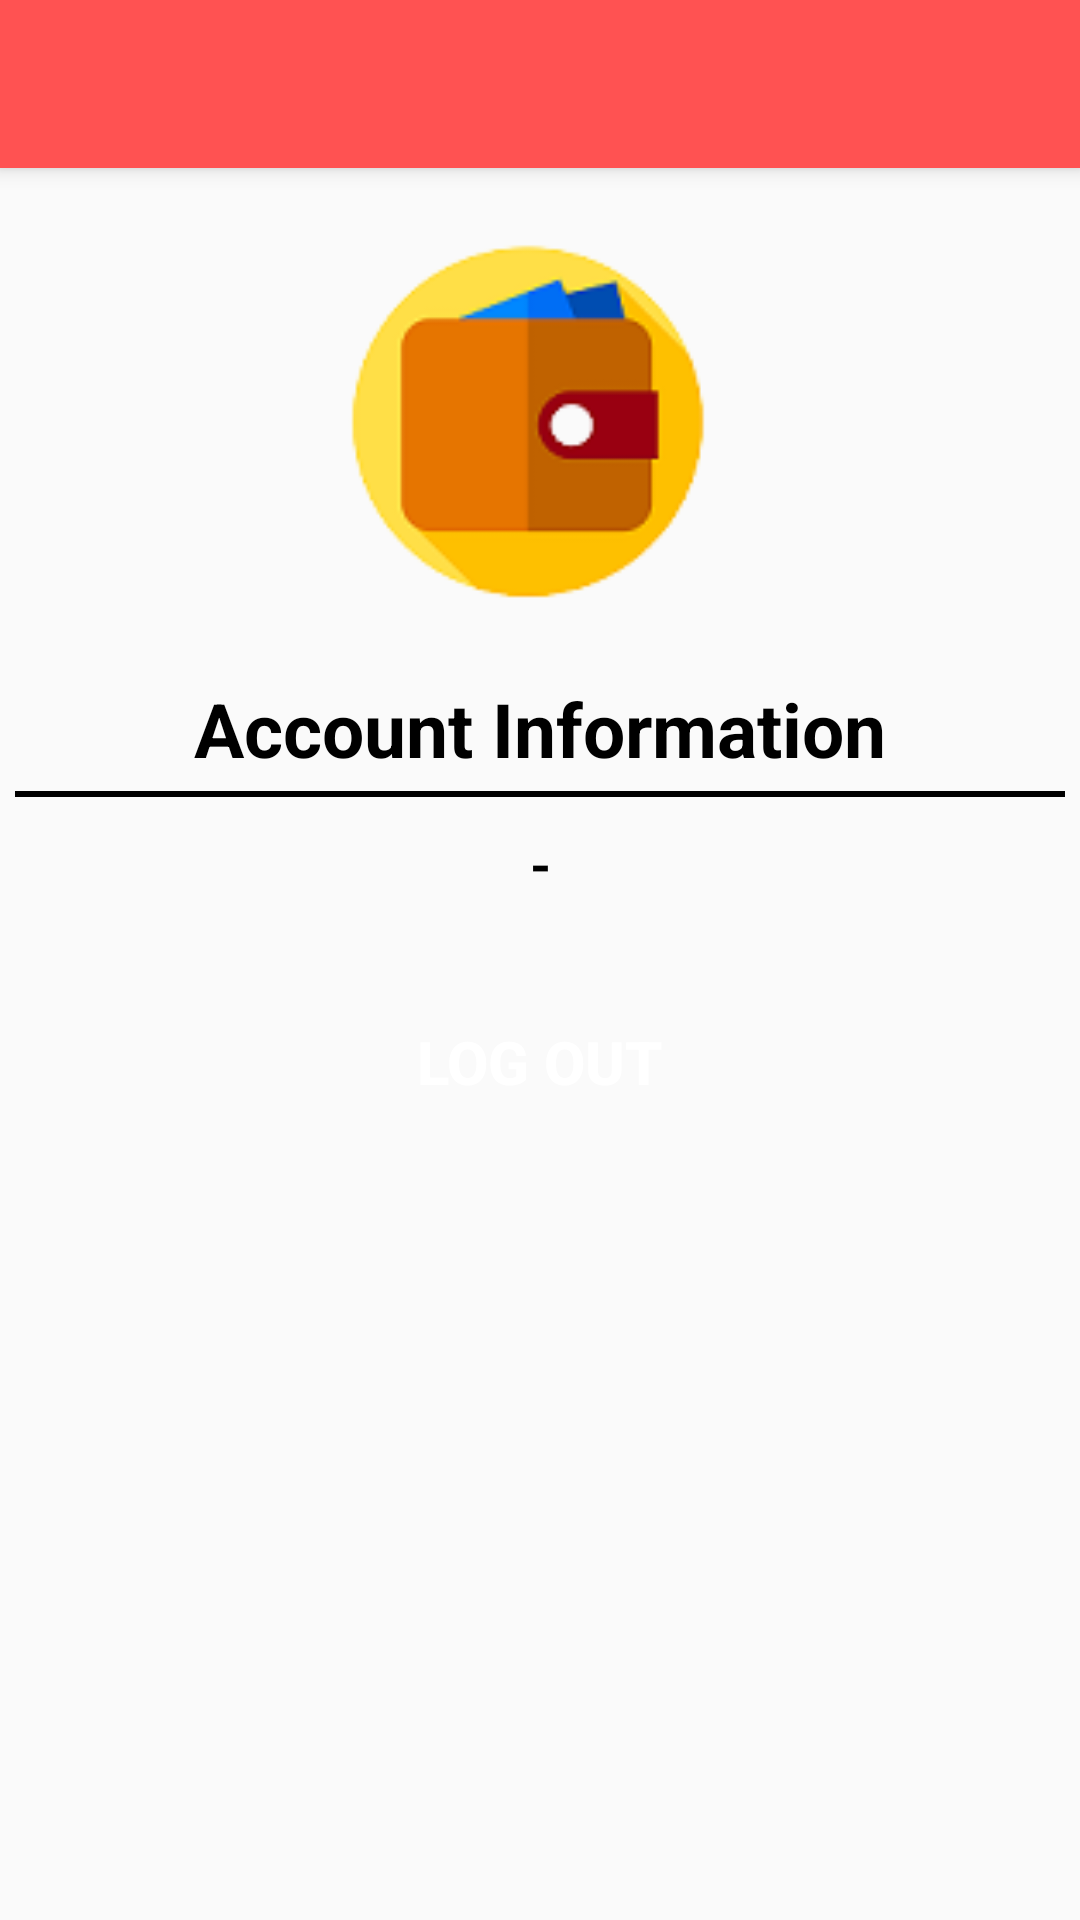

The Android layout XML behind this screen, and the referenced resources:
<!-- AndroidManifest.xml: application theme AppTheme -->
<!-- res/layout/activity_account.xml -->
<?xml version="1.0" encoding="utf-8"?>
<LinearLayout xmlns:android="http://schemas.android.com/apk/res/android"
    xmlns:app="http://schemas.android.com/apk/res-auto"
    xmlns:tools="http://schemas.android.com/tools"
    android:layout_width="match_parent"
    android:layout_height="match_parent"
    android:orientation="vertical"
    tools:context=".AccountActivity">

    <androidx.appcompat.widget.Toolbar
        android:layout_width="match_parent"
        android:layout_height="?attr/actionBarSize"
        android:background="#FF5252"
        android:id="@+id/my_Feed_Toolbar"
        android:theme="@style/ThemeOverlay.AppCompat.Dark.ActionBar"
        app:popupTheme="@style/ThemeOverlay.AppCompat.Light"
        android:elevation="4dp">
    </androidx.appcompat.widget.Toolbar>

    <LinearLayout
        android:layout_width="match_parent"
        android:layout_height="wrap_content"
        android:orientation="vertical">

        <ImageView
            android:id="@+id/logo"
            android:layout_width="150dp"
            android:layout_height="150dp"
            android:src="@drawable/applogo"
            android:layout_gravity="center"
            android:layout_marginTop="10dp"/>

        <TextView
            android:layout_width="match_parent"
            android:layout_height="wrap_content"
            android:text="Account Information"
            android:textStyle="bold"
            android:textColor="#000"
            android:textSize="25sp"
            android:layout_marginTop="10dp"
            android:gravity="center"/>
        <View
            android:layout_width="match_parent"
            android:layout_height="2dp"
            android:layout_marginTop="4dp"
            android:layout_marginStart="5dp"
            android:layout_marginEnd="5dp"
            android:background="#000" />

        <TextView
            android:id="@+id/userEmail"
            android:layout_width="match_parent"
            android:layout_height="wrap_content"
            android:text="-"
            android:textSize="18sp"
            android:textColor="#000"
            android:textStyle="bold"
            android:gravity="center"
            android:layout_margin="10dp"
            android:textAllCaps="true"
            />

        <Button
            android:id="@+id/logoutBtn"
            android:layout_width="match_parent"
            android:layout_height="wrap_content"
            android:background="@drawable/buttons"
            android:layout_marginTop="20dp"
            android:layout_marginBottom="30dp"
            android:layout_marginRight="30dp"
            android:layout_marginLeft="30dp"
            android:text="LOG OUT"
            android:textColor="#fff"
            android:textStyle="bold"
            android:textSize="20sp"/>
    </LinearLayout>



</LinearLayout>
<!-- resources referenced by this layout -->
<resources>
  <!-- drawable applogo: png bitmap (drawable, 6756 bytes) -->
  <style name="AppTheme" parent="Theme.AppCompat.Light.NoActionBar">
          
          <item name="colorPrimary">@color/colorPrimary</item>
          <item name="colorPrimaryDark">#FF5252</item>
          <item name="colorAccent">@color/colorAccent</item>
      </style>
  <color name="colorPrimary">#6200EE</color>
  <color name="colorAccent">#03DAC5</color>
</resources>
